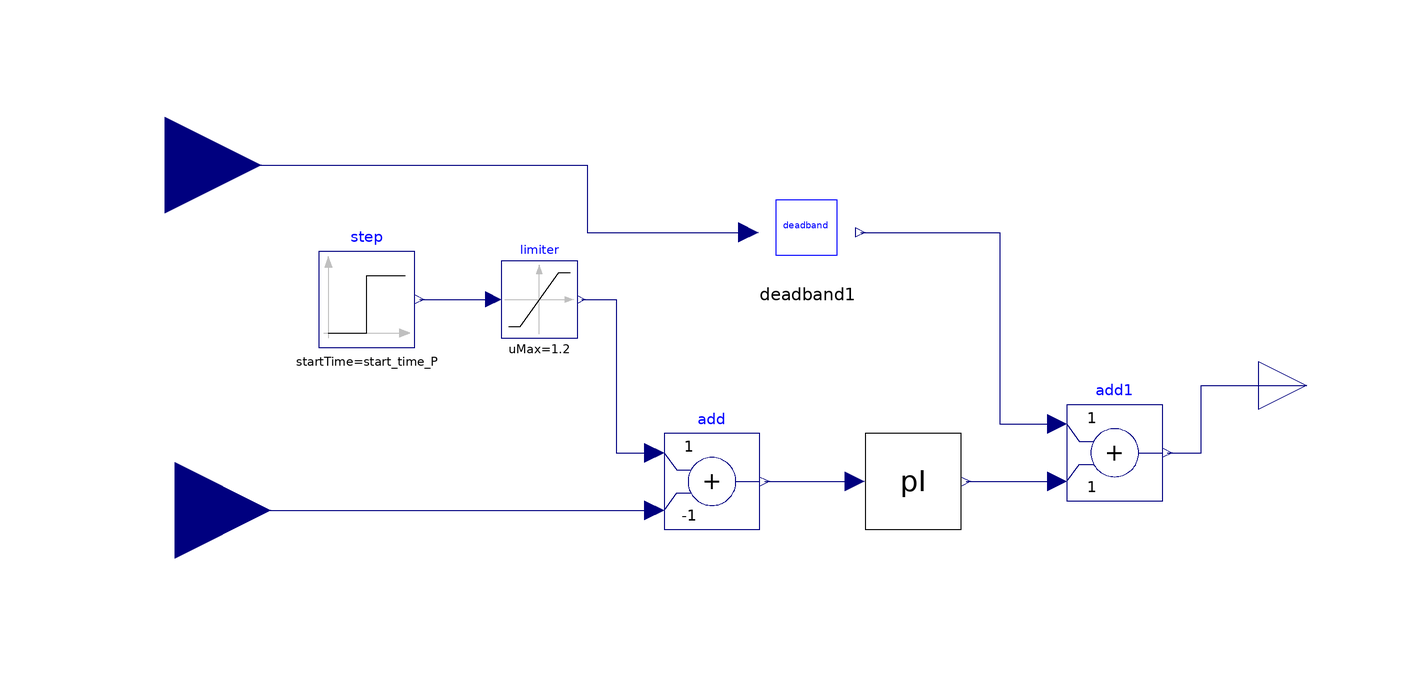

The component connection diagram of the Modelica model below, drawn from its own Placement and Line annotations.

model P_Controller
      parameter Real KIP "Integral Gain of Active Power Regulator";
      parameter Real KPP "Proportional gain of Active Power Regulator";
      parameter Real P_ref "Active power reference (p.u.)";
      parameter Real P_step
        "Step (Height) value of Active Power, in the reference";
      parameter Real start_time_P "Start Time of the step";
      parameter Real init_P "Initial Output of Integrator of P controller";
      parameter Real P_Vdc_Kp "Gain of Deadband control";
      deadband deadband1(KP_DB=P_Vdc_Kp) annotation (Placement(transformation(extent={{-4,22},{16,42}})));
      Modelica.Blocks.Sources.Step step(
        height=P_step,
        offset=P_ref,
        startTime=start_time_P) annotation (Placement(transformation(extent={{-96,8},{-76,28}})));
      Modelica.Blocks.Interfaces.RealInput P annotation (Placement(transformation(extent={{-146,-46},{-106,-6}})));
      Modelica.Blocks.Nonlinear.Limiter limiter(uMax=1.2) annotation (Placement(transformation(extent={{-58,10},{-42,26}})));
      Modelica.Blocks.Math.Add add(k2=-1) annotation (Placement(transformation(extent={{-24,-30},{-4,-10}})));
      PI pI(
        init_value=init_P,
        max=1.2,
        min=-1.2,
        KI=KIP,
        KP=KPP) annotation (Placement(transformation(extent={{18,-30},{38,-10}})));
      Modelica.Blocks.Interfaces.RealInput Vdc annotation (Placement(transformation(extent={{-148,26},{-108,66}})));
      Modelica.Blocks.Math.Add add1(k2=+1) annotation (Placement(transformation(extent={{60,-24},{80,-4}})));
      Modelica.Blocks.Interfaces.RealOutput PREF annotation (Placement(transformation(extent={{100,-10},{120,10}})));
    equation

      connect(step.y, limiter.u) annotation (Line(points={{-75,18},{-59.6,18}}, color={0,0,127}));
      connect(P, add.u2) annotation (Line(points={{-126,-26},{-26,-26}}, color={0,0,127}));
      connect(limiter.y, add.u1) annotation (Line(points={{-41.2,18},{-34,18},{-34,-14},{-26,-14}}, color={0,0,127}));
      connect(add.y, pI.u) annotation (Line(points={{-3,-20},{15.8,-20}}, color={0,0,127}));
      connect(Vdc, deadband1.u) annotation (Line(points={{-128,46},{-84,46},{-40,46},{-40,32},{-6.4,32}}, color={0,0,127}));
      connect(pI.y, add1.u2) annotation (Line(points={{39,-20},{48.5,-20},{58,-20}}, color={0,0,127}));
      connect(deadband1.y, add1.u1) annotation (Line(points={{17,32},{46,32},{46,-8},{58,-8}}, color={0,0,127}));
      connect(add1.y, PREF) annotation (Line(points={{81,-14},{88,-14},{88,0},{110,0}}, color={0,0,127}));
      annotation (Diagram(coordinateSystem(preserveAspectRatio=false, extent={{-100,-100},{100,100}})));
    end P_Controller;